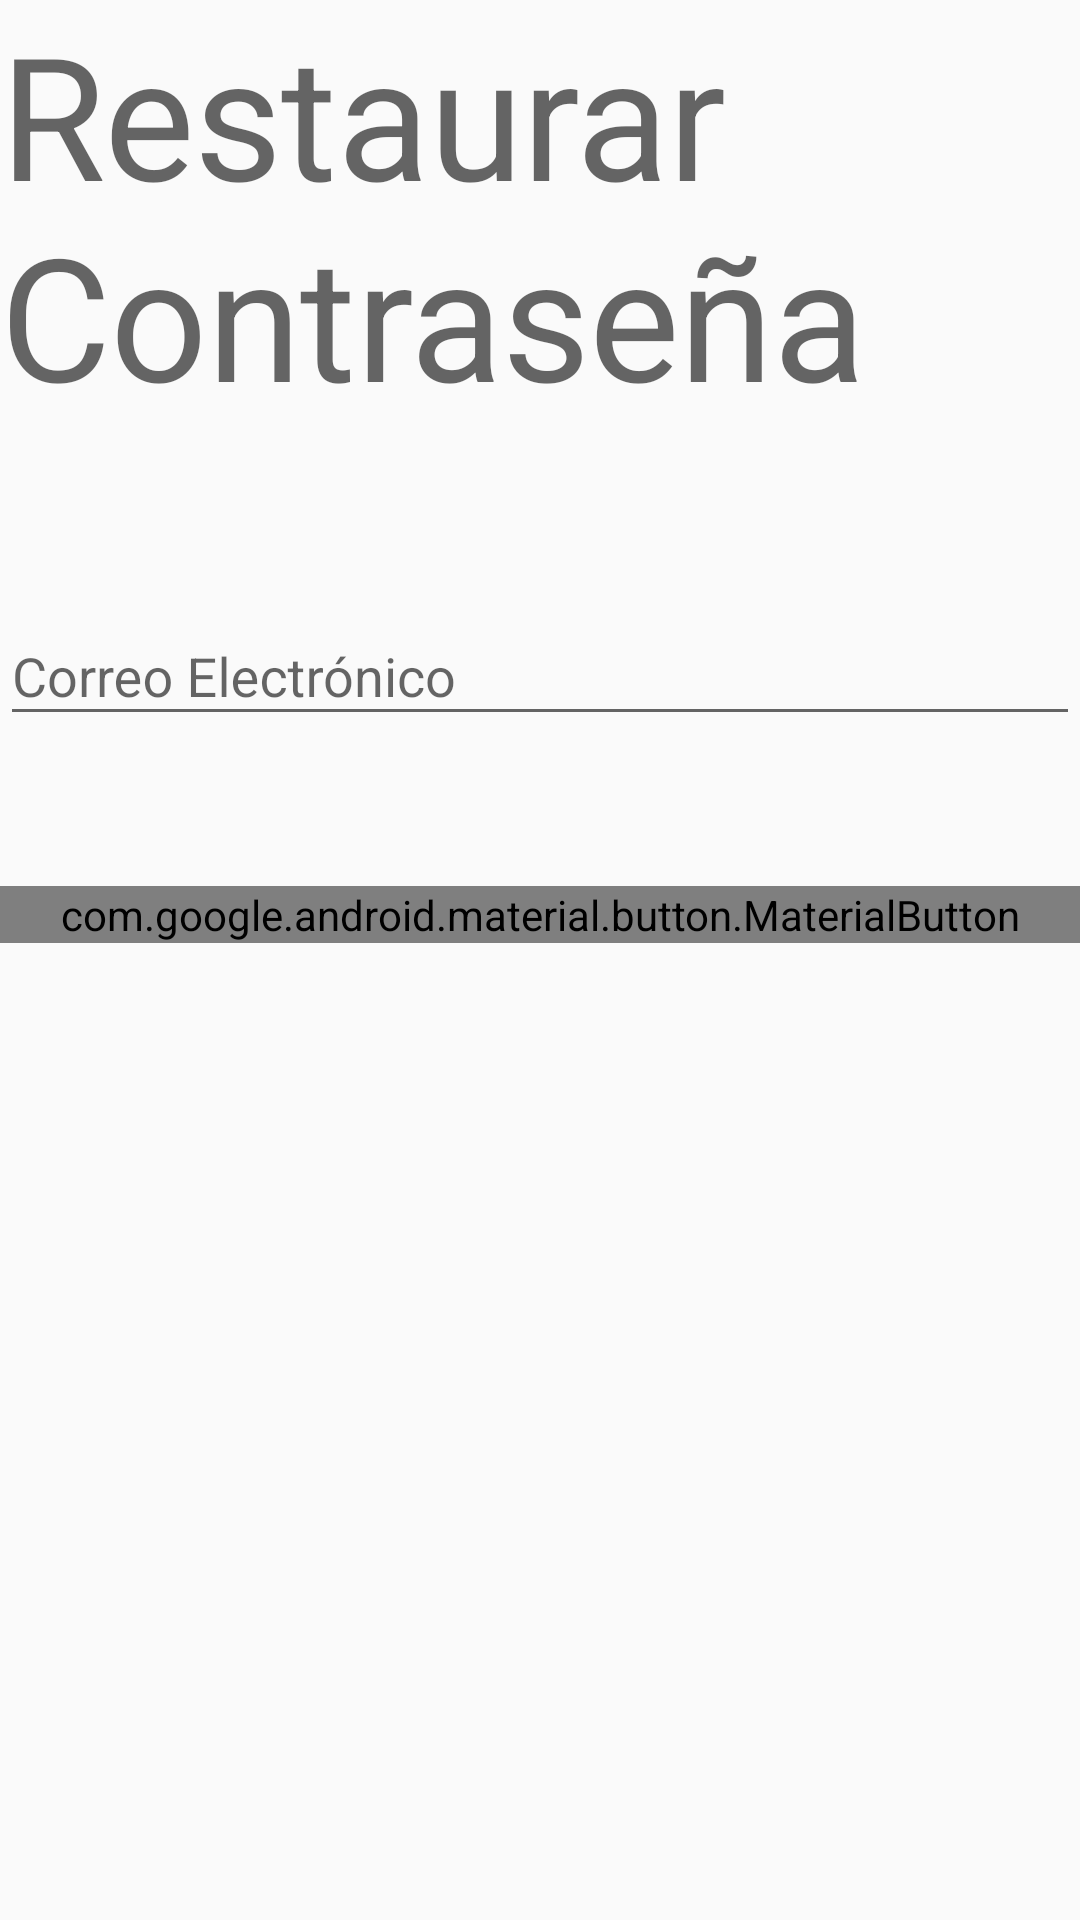

Produce the Android XML layout that renders to this screen, including the resource entries it uses.
<!-- AndroidManifest.xml: application theme Theme.AppCompat.DayNight.DarkActionBar -->
<!-- res/layout/activity_restaurar_contrasena.xml -->
<?xml version="1.0" encoding="utf-8"?>
<androidx.constraintlayout.widget.ConstraintLayout xmlns:android="http://schemas.android.com/apk/res/android"
    xmlns:app="http://schemas.android.com/apk/res-auto"
    xmlns:tools="http://schemas.android.com/tools"
    android:layout_width="match_parent"
    android:layout_height="match_parent"
    tools:context=".RestaurarContrasena"
    android:layout_margin="50dp"
    android:id="@+id/mainRestaurar">

    <TextView
        android:id="@+id/textViewRestaurarContraseña"
        android:layout_width="wrap_content"
        android:layout_height="wrap_content"
        android:text="Restaurar Contraseña"
        android:textAppearance="@style/TextAppearance.Material3.DisplayLarge"
        app:layout_constraintEnd_toEndOf="parent"
        app:layout_constraintStart_toStartOf="parent"
        app:layout_constraintTop_toTopOf="parent" />

    <com.google.android.material.textfield.TextInputLayout
        android:id="@+id/tilCorreoRestaurar"
        android:layout_width="match_parent"
        android:layout_height="wrap_content"
        android:layout_marginTop="50dp"
        android:hint="Correo Electrónico"

        app:layout_constraintTop_toBottomOf="@+id/textViewRestaurarContraseña">

        <com.google.android.material.textfield.TextInputEditText
            android:id="@+id/etCorreoRestaurar"
            android:layout_width="match_parent"
            android:layout_height="wrap_content"
            android:inputType="textEmailAddress" />
    </com.google.android.material.textfield.TextInputLayout>

    <com.google.android.material.button.MaterialButton
        android:layout_width="match_parent"
        android:layout_height="wrap_content"
        android:text="Restaurar Contraseña"

        android:id="@+id/btnRestaurarContraseña"
        app:layout_constraintTop_toBottomOf="@+id/tilCorreoRestaurar"
        android:layout_marginTop="50dp"/>

</androidx.constraintlayout.widget.ConstraintLayout>
<!-- resources referenced by this layout -->
<resources>

</resources>
